Dataset: photos (GitHub, comau-na/edo-ROS2). Classes: blue bucket, green bucket, red bucket, blue cube, green cube, red cube.

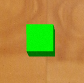
Label: green cube

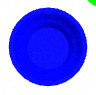
Label: blue bucket

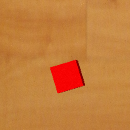
Label: red cube

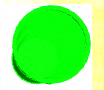
Label: green bucket

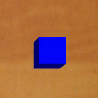
Label: blue cube

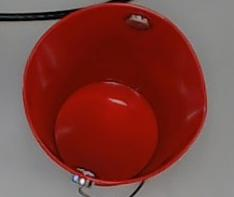
Label: red bucket
